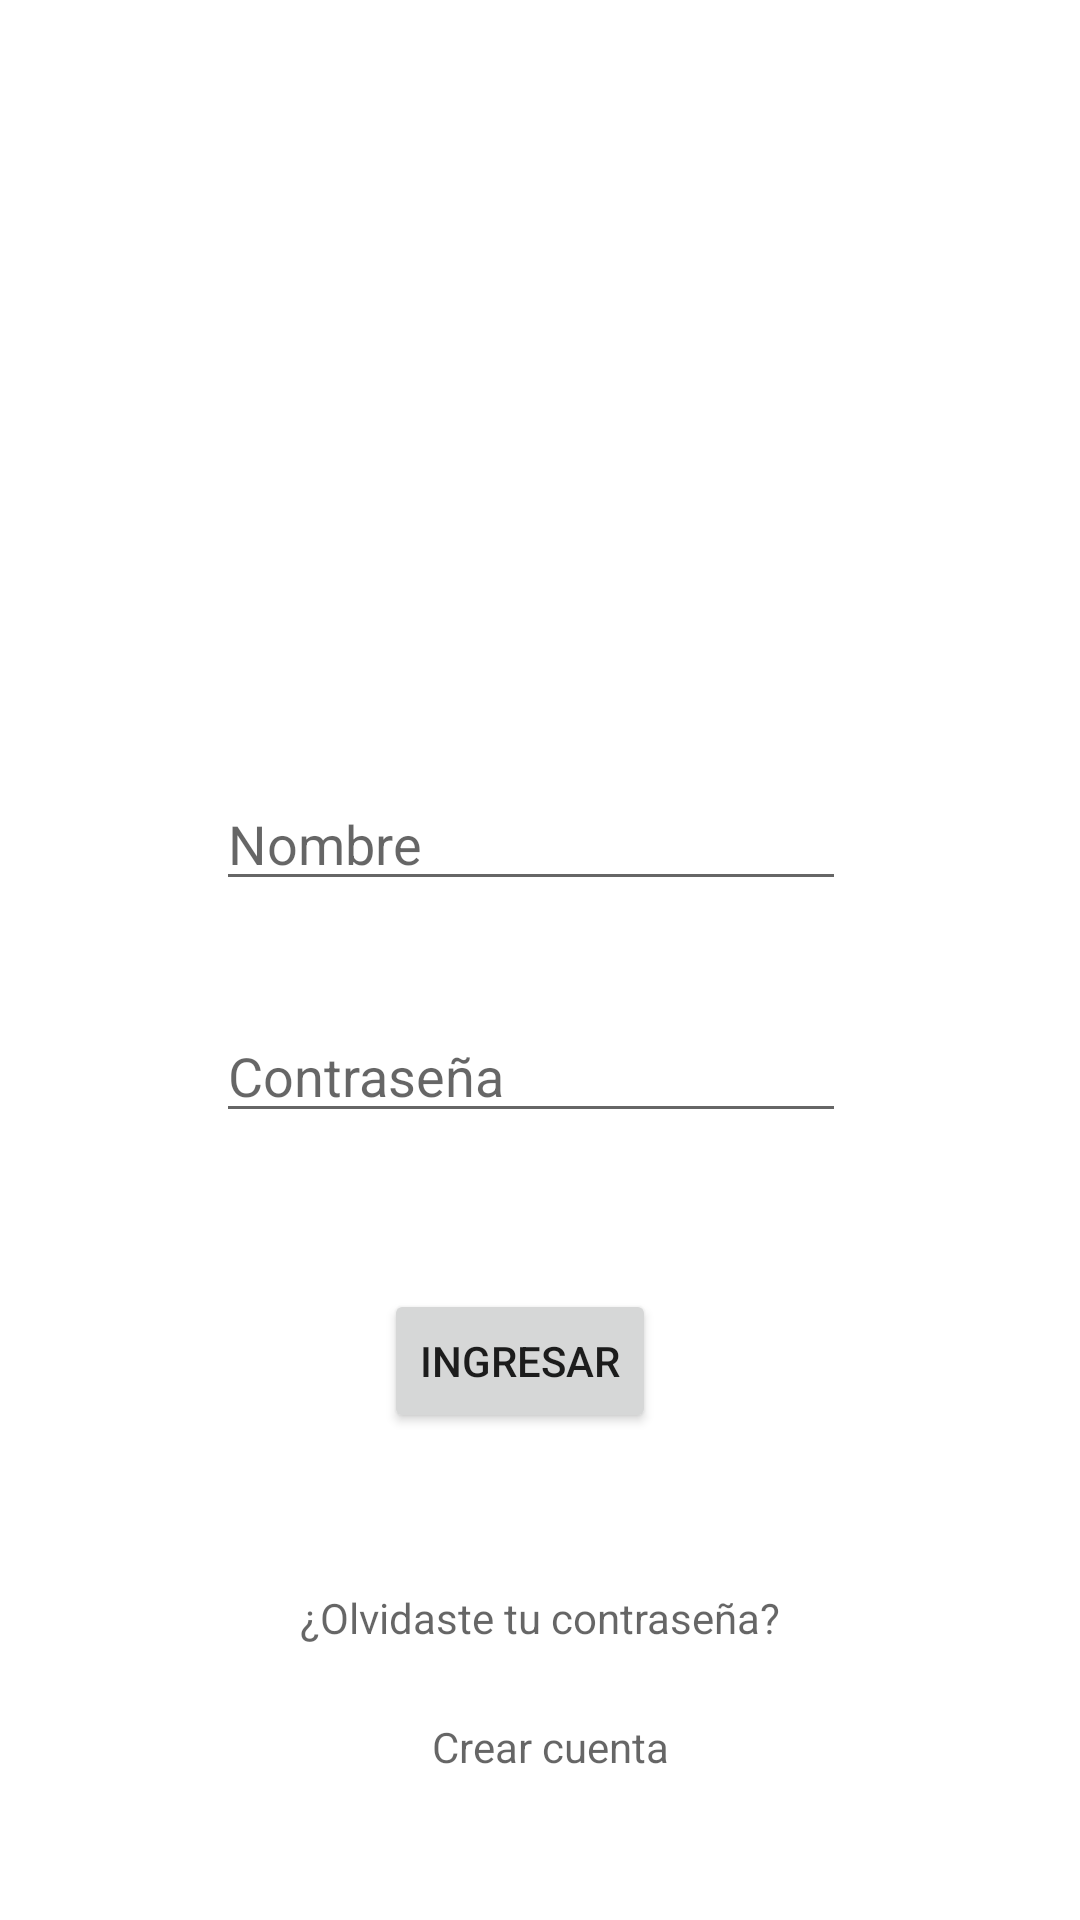

Produce the Android XML layout that renders to this screen, including the resource entries it uses.
<!-- AndroidManifest.xml: application theme Theme.ContactApp3 -->
<!-- res/layout/activity_main.xml -->
<?xml version="1.0" encoding="utf-8"?>

<androidx.constraintlayout.widget.ConstraintLayout xmlns:android="http://schemas.android.com/apk/res/android"
    xmlns:app="http://schemas.android.com/apk/res-auto"
    xmlns:tools="http://schemas.android.com/tools"
    android:layout_width="match_parent"
    android:layout_height="match_parent"
    tools:context=".MainActivity">

    <ImageView
        android:id="@+id/imageView4"
        android:layout_width="123dp"
        android:layout_height="131dp"
        android:layout_marginStart="128dp"
        android:layout_marginLeft="128dp"
        android:layout_marginTop="84dp"
        android:background="@drawable/logo"
        android:contentDescription="@string/avatar"
        app:layout_constraintStart_toStartOf="parent"
        app:layout_constraintTop_toTopOf="parent"
        app:srcCompat="@drawable/logo" />

    <EditText
        android:id="@+id/txt_user"
        android:layout_width="wrap_content"
        android:layout_height="wrap_content"
        android:layout_marginStart="72dp"
        android:layout_marginLeft="72dp"
        android:layout_marginTop="44dp"
        android:ems="10"
        android:hint="@string/nombre"
        android:inputType="textPersonName"
        app:layout_constraintStart_toStartOf="parent"
        app:layout_constraintTop_toBottomOf="@+id/imageView4"
        android:importantForAutofill="no" />

    <Button
        android:id="@+id/button_login"
        android:layout_width="wrap_content"
        android:layout_height="wrap_content"
        android:layout_marginStart="128dp"
        android:layout_marginLeft="128dp"
        android:layout_marginTop="52dp"
        android:hint="@string/ingresar"
        android:text="@string/ingresar"
        app:layout_constraintStart_toStartOf="parent"
        app:layout_constraintTop_toBottomOf="@+id/txt_pass" />

    <TextView
        android:id="@+id/textView2"
        android:layout_width="wrap_content"
        android:layout_height="wrap_content"
        android:layout_marginStart="100dp"
        android:layout_marginLeft="100dp"
        android:layout_marginTop="52dp"
        android:hint="@string/olvidaste"
        android:onClick="irARecuperar"
        app:layout_constraintStart_toStartOf="parent"
        app:layout_constraintTop_toBottomOf="@+id/button_login" />

    <TextView
        android:id="@+id/textView3"
        android:layout_width="wrap_content"
        android:layout_height="wrap_content"
        android:layout_marginStart="144dp"
        android:layout_marginLeft="144dp"
        android:layout_marginTop="24dp"
        android:hint="@string/crear"
        android:onClick="irACrearCuenta"
        app:layout_constraintStart_toStartOf="parent"
        app:layout_constraintTop_toBottomOf="@+id/textView2" />

    <EditText
        android:id="@+id/txt_pass"
        android:layout_width="wrap_content"
        android:layout_height="wrap_content"
        android:layout_marginStart="72dp"
        android:layout_marginLeft="72dp"
        android:layout_marginTop="36dp"
        android:ems="10"
        android:hint="@string/contraseña"
        android:inputType="textPassword"
        app:layout_constraintStart_toStartOf="parent"
        app:layout_constraintTop_toBottomOf="@+id/txt_user"
        android:importantForAutofill="no" />
</androidx.constraintlayout.widget.ConstraintLayout>
<!-- resources referenced by this layout -->
<resources>
  <!-- drawable logo: jpg bitmap (mipmap-anydpi-v26, 2272 bytes) -->
  <string name="avatar">Avatar</string>
  <string name="crear">Crear cuenta</string>
  <string name="ingresar">Ingresar</string>
  <string name="nombre">Nombre</string>
  <string name="olvidaste">¿Olvidaste tu contraseña?</string>
  <style name="Theme.ContactApp3" parent="Theme.MaterialComponents.DayNight.NoActionBar">
          
          <item name="colorPrimary">@color/purple_500</item>
          <item name="colorPrimaryVariant">@color/purple_700</item>
          <item name="colorOnPrimary">@color/white</item>
          
          <item name="colorSecondary">@color/teal_200</item>
          <item name="colorSecondaryVariant">@color/teal_700</item>
          <item name="colorOnSecondary">@color/black</item>
          
          <item name="android:statusBarColor" tools:targetApi="l">?attr/colorPrimaryVariant</item>
          
      </style>
  <!-- not gathered from this repository: default colours our renderer supplied (Android Studio template values) -->
  <color name="purple_500">#FF6200EE</color>
  <color name="purple_700">#FF3700B3</color>
  <color name="teal_200">#FF03DAC5</color>
  <color name="teal_700">#FF018786</color>
  <color name="black">#FF000000</color>
  <color name="white">#FFFFFFFF</color>
</resources>
